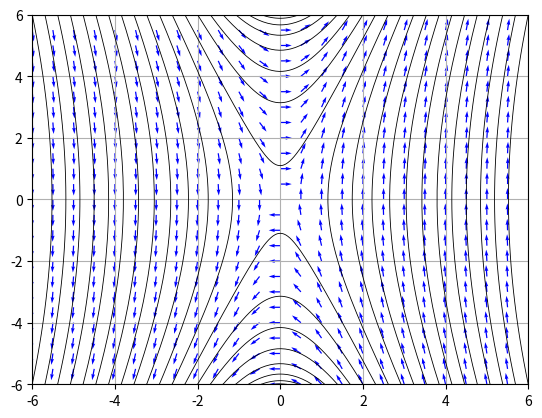

Here is the Python script that generated this plot:
#!/usr/bin/env python3
import numpy as np
import matplotlib.pyplot as plt
import matplotlib.animation as animation

from scipy.integrate import odeint
import scipy.spatial as ssp


def point_in_hull(point, hull, tolerance=1e-6):
  return all(
    (np.dot(eq[:-1], point) + eq[-1] <= tolerance)
    for eq in hull.equations)


class LinearInvertedPendulum(object):
    gravity = 9.8 # gravity

    def __init__(self, height  = 1.5, weight = 50):
        self.omega2 = self.gravity / height
        self.omega = np.sqrt(self.omega2)

        self.A = np.array([[0, 1],[self.omega2, 0]]) # state matrix
        self.B = np.array([[0],[-self.omega2]]) # input matrix

    def dX(self, X, t = 0):
        if X.shape == np.zeros((self.A[0].size, 1)).shape:# normal
            return self.A @ X
        elif  X.ndim == 1: # for odeint
            return self.A @ X.T
        else: # for meshgrid
            x_dot = np.zeros((X[:,0,0].size,X[0,0,:].size, X[0,:,0].size), dtype=np.float64)
            for i in range(X[:,0,0].size):
                x_tmp =  np.empty((0,X[0,0,:].size, X[0,:,0].size), dtype=np.float64)
                for j in range(X[:,0,0].size):
                    x_tmp = np.append(x_tmp, np.array([self.A[j,i] * X[i]]), axis = 0)    
                x_dot += x_tmp
            return x_dot

if __name__ == '__main__':
    x_ref = np.array([[0.5],[0.]])
    u_ref = np.array([[0.5]])
    x_start = np.array([[0.],[0.]])
    dt = 0.01
    height = 1.5
    plant = LinearInvertedPendulum(height)

    #mesh
    limit = 6
    x_max = limit
    x_min = -limit
    x_d_max = limit
    x_d_min = -limit
    X1, X2 = np.meshgrid(np.arange(x_min, x_max, 0.5), np.arange(x_d_min, x_d_max, 0.5))
    X = np.array([X1, X2])
    dX = plant.dX(X)

    #normalize
    dX0_nr = dX[0] / (np.sqrt(dX[0]**2 + dX[1]**2) + 1e-6)
    dX1_nr = dX[1] / (np.sqrt(dX[0]**2 + dX[1]**2) + 1e-6)

    #plot vetor
    plt.quiver(X[0], X[1], dX0_nr, dX1_nr, color='b')

    # xv = [1, -1,  1, -1]
    # yv = [1,  1, -1, -1]
    # bases = [xv, yv]
    # hull = ssp.ConvexHull(bases)

    #ode
    time = np.arange(0, 2, 0.01)
    step = 40 
    for xi in np.linspace(x_min, x_max, step):
        for xj in np.linspace(x_d_min, x_d_max, step):
            if xj == x_d_min or xj == x_d_max:
                x_data = odeint(plant.dX, [xi, xj], time)
                plt.plot(x_data[:,0], x_data[:,1], color='k', linewidth = 0.6)
                # if x_data[-1,0] < 0.1 or x_data[-1,1] < 0.1:
                #     point_in_hull([xi, xj], hull)

    #counter
    # plt.contour(X[0], X[1], dX[1], levels=[0], colors="red")
    # plt.contour(X[0], X[1], dX[0], levels=[0], colors="Blue")

    plt.xlim([x_min, x_max])
    plt.ylim([x_d_min, x_d_max])
    plt.grid()
    plt.show()